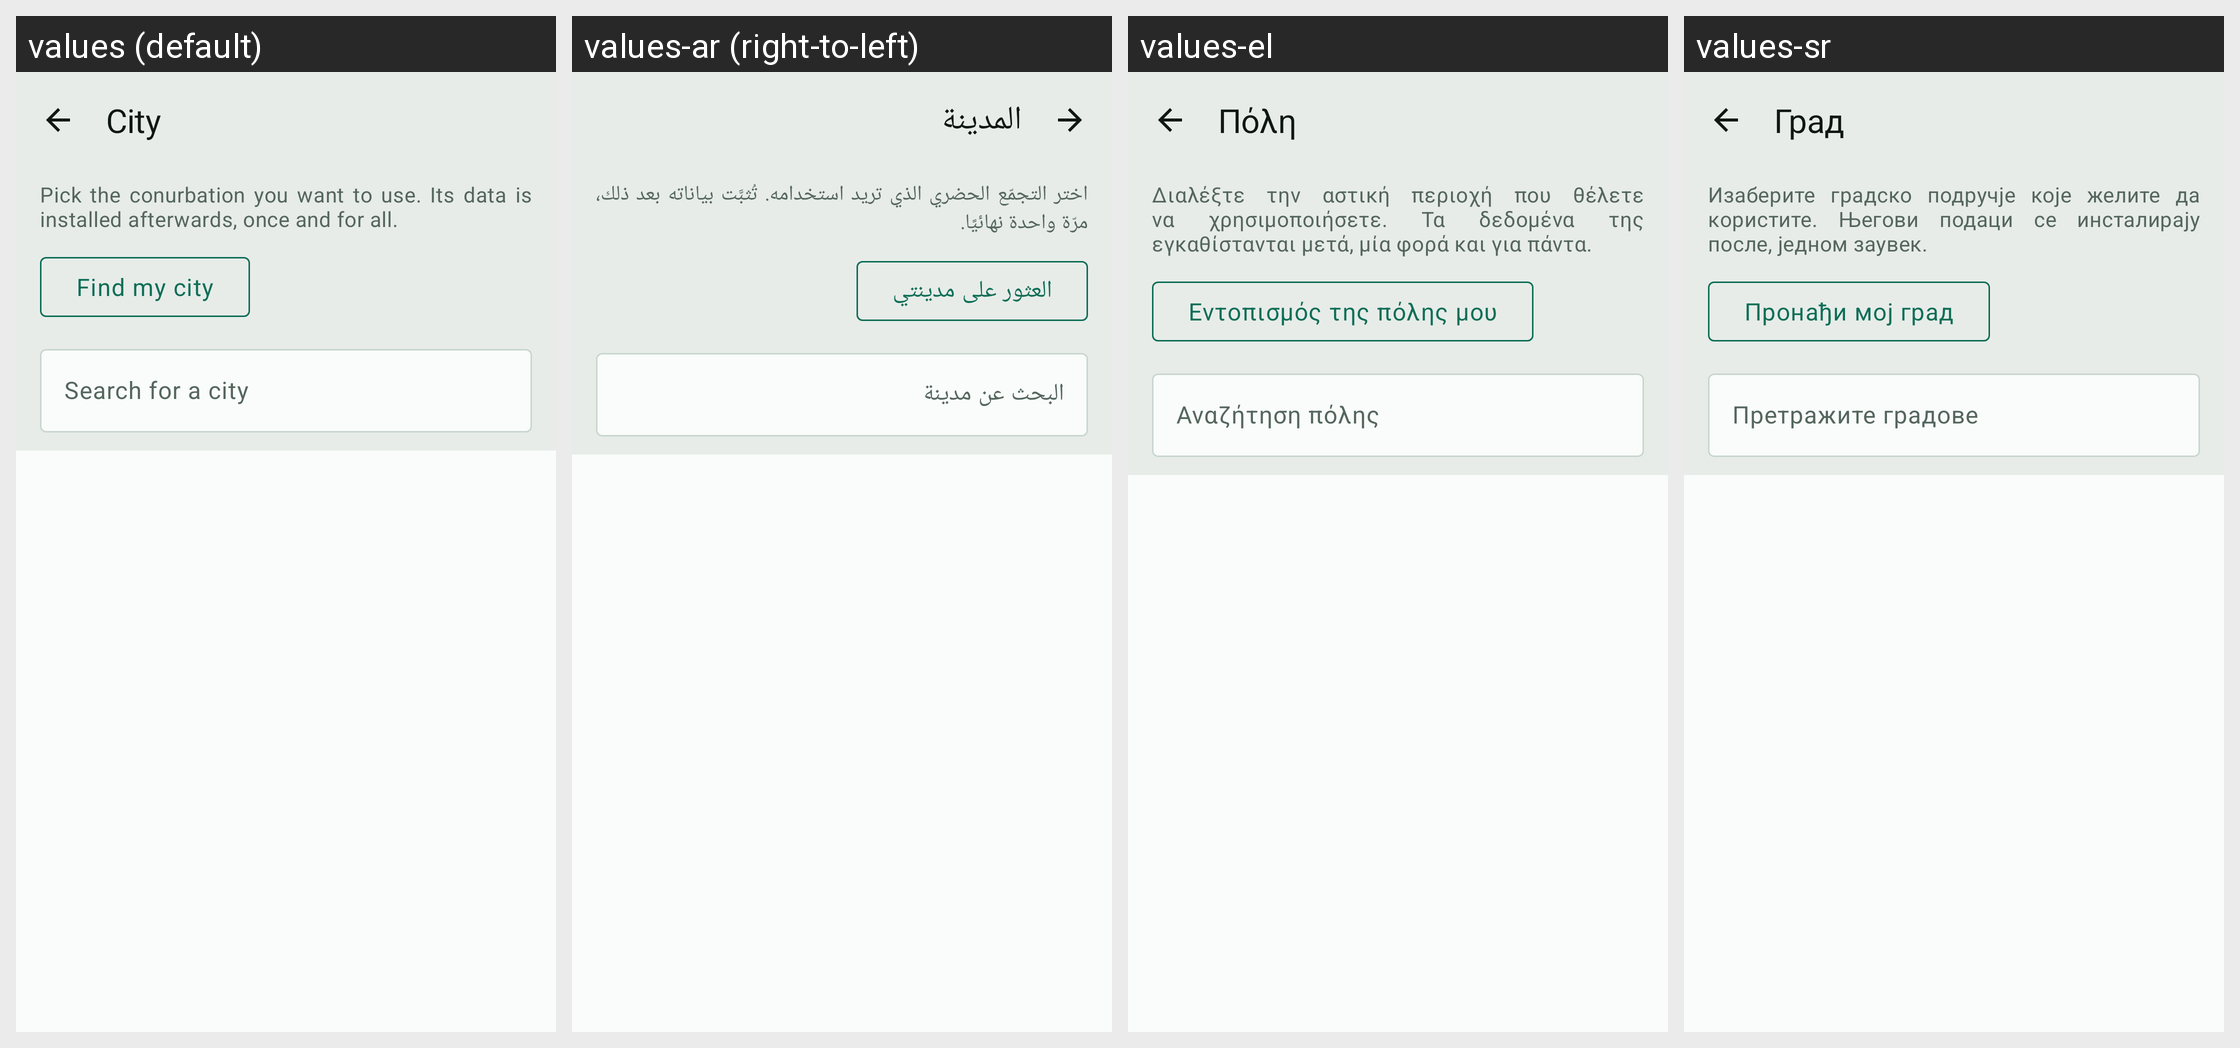

This grid shows one Android layout under several languages. Give, for every string resource on the screen, its name, the default text and each shown locale's text.
Android screen res/layout/fragment_city.xml rendered under 4 locales, left to right: values (default), values-ar (right-to-left), values-el, values-sr. Device: Nexus 5 (rendered at 1080×1920; each locale shown at half size, 540×960, under a caption strip naming it); theme Theme.RoueLibre.
Other locales in the repository, not shown: values-bs, values-ca, values-cs, values-da, values-de, values-en, values-es, values-eu, values-fi, values-fr, values-gl, values-hr, values-hu, values-it, values-ja, values-lt, values-lv, values-nb, values-nl, values-pl, values-pt, values-ro, values-sk, values-sl, values-sq, values-sv, values-tr, values-zh.
Strings drawn on this screen, with the default value and each locale's value (text and hints the layout hard-codes, and strings that could not be matched under every locale, appear in the picture but are not listed):

city_title
  values: City
  values-ar: المدينة
  values-el: Πόλη
  values-sr: Град

city_intro
  values: Pick the conurbation you want to use. Its data is installed afterwards, once and for all.
  values-ar: اختر التجمّع الحضري الذي تريد استخدامه. تُثبَّت بياناته بعد ذلك، مرّة واحدة نهائيًا.
  values-el: Διαλέξτε την αστική περιοχή που θέλετε να χρησιμοποιήσετε. Τα δεδομένα της εγκαθίστανται μετά, μία φορά και για πάντα.
  values-sr: Изаберите градско подручје које желите да користите. Његови подаци се инсталирају после, једном заувек.

city_locate_me
  values: Find my city
  values-ar: العثور على مدينتي
  values-el: Εντοπισμός της πόλης μου
  values-sr: Пронађи мој град

city_search_hint
  values: Search for a city
  values-ar: البحث عن مدينة
  values-el: Αναζήτηση πόλης
  values-sr: Претражите градове
